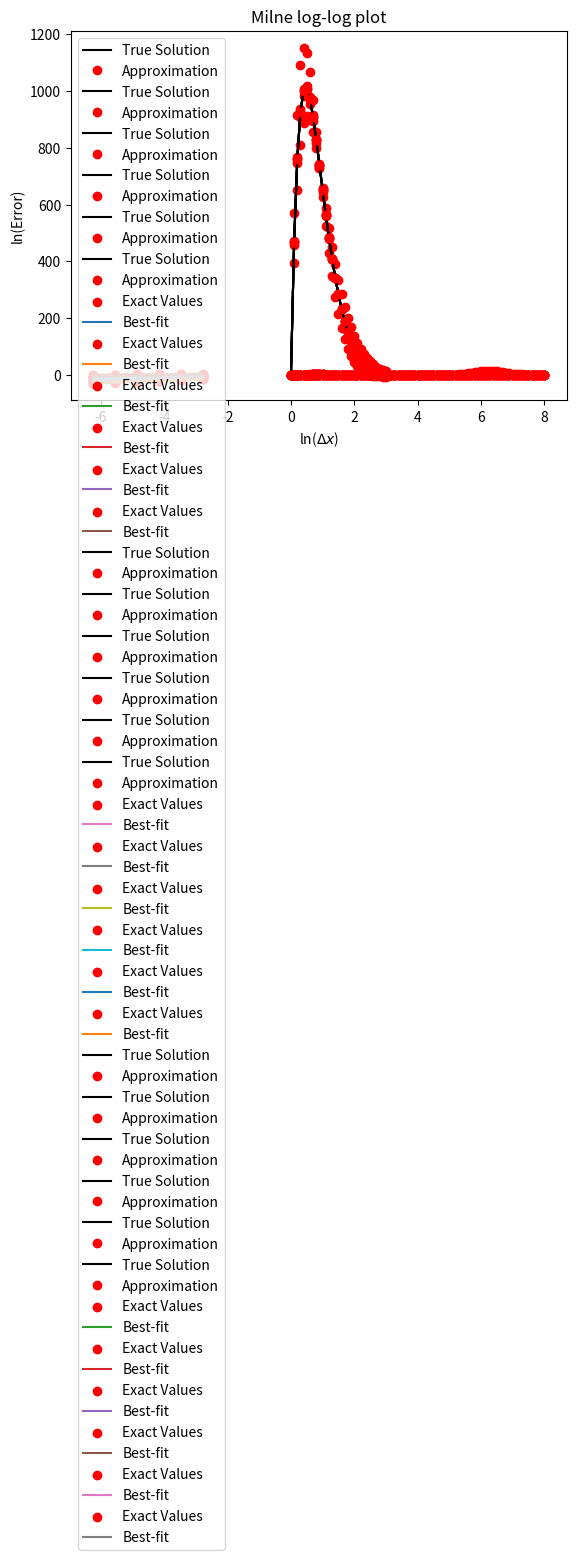

Python code for this plot:
#%%
# Import all the required packages
import numpy as np
import matplotlib.pyplot as plt
import pandas as pd

#%%
"""Reproduction"""
def f(y, x):
    return 1.2 * y

def true_y(x):
    return np.exp(1.2 * x)

# Milne's method
def successive_approximation(approx, dt, t):
    xn1 = approx[0]
    x0 = approx[1]
    x1 = approx[2]
    x2 = approx[3]

    dxn1dt = f(xn1, t[0] - dt)
    dx0dt = f(x0, t[0])
    dx1dt = f(x1, t[1])
    dx2dt = f(x2, t[2])

    x2 = x0 + (dt / 3) * (dx2dt + 4 * dx1dt + dx0dt)
    x1 = x0 + (dt / 24) * (-dx2dt + 13 * dx1dt + 13 * dx0dt - dxn1dt)
    xn1 = x1 - (dt / 3) * (dx1dt + 4 * dx0dt + dxn1dt)

    return np.array([xn1, x0, x1, x2])

def get_first_four_approx_reproduction(x0, dt, t):
    xn1 = x0 - dt * f(x0, t[0])
    x1 = x0 + dt * f(x0, t[0])
    x2 = x0 + 2 * dt * f(x0, t[0])

    approx = np.array([xn1, x0, x1, x2])
    new_approx = successive_approximation(approx, dt, t)

    while np.max(np.abs(new_approx - approx)) > 1e-8:
        approx = new_approx
        new_approx = successive_approximation(approx, dt, t)

    xn1 = new_approx[0]
    x0 = new_approx[1]
    x1 = new_approx[2]
    x2 = new_approx[3]

    return np.array([xn1, x0, x1, x2])

#%%
# Initial Conditions are y0 = 1 and x0 = 0.
x0 = 0
xf = 1
dx = 0.1
y0 = 1

x = np.arange(x0 - dx, xf, dx)
y = np.zeros_like(x)
y[0:4] = get_first_four_approx_reproduction(y0, dx, x) 

for k in range(3, len(x) - 1):
    ypred = y[k-3] + (4 * dx / 3) * (2 * f(y[k], x[k])  - f(y[k-1], x[k-1]) + 2 * f(y[k-2], x[k-2]))
    y[k+1] = y[k-1] + (dx / 3) * (f(ypred, x[k+1]) + 4 * f(y[k], x[k]) + f(y[k-1], x[k-1]))

reprodcution = pd.DataFrame(data=np.vstack((x, y, true_y(x) - y, f(y, x))).T, columns=['x', 'y', 'error', 'y prime'])
reprodcution

# %%
"""First Order ODE"""
def f(x, t):
    return -4 * x * np.sin(t)
    
def true_solution(x0, t):
    return x0 * np.exp(4 * (np.cos(t) - 1))

def get_errors(x0, t, x):
    return np.abs(true_solution(x0, t) - x)

def plotting_true(x0, t0, tN):
    tplot = np.linspace(t0, tN, 1000)
    xplot = true_solution(x0, tplot)
    plt.plot(tplot, xplot, 'k', label='True Solution')

def plotting_method(t, x, title):
    plt.plot(t, x, 'ro', label='Approximation')
    plt.title(title)
    plt.xlabel('t')
    plt.ylabel('x(t)')
    plt.legend()
    plt.show()

def plotting_error(method, x0, t0, tN, dt, plot, title):
    errors = np.zeros(6)
    dts = np.array([2**-dt for dt in range(4, 10)])
    i = 0
    for dt in dts:
        errors[i] = method(x0, t0, tN, dt, False)
        i += 1
    errors

    log_dts = np.log(dts)
    log_errors = np.log(errors)
    a, b = np.polyfit(log_dts, log_errors, 1)

    if plot:
        plt.scatter(log_dts, log_errors, c = 'r', label='Exact Values')
        plt.plot(log_dts, a * log_dts + b, label='Best-fit')
        plt.title("{} log-log plot".format(title))
        plt.xlabel('ln($\Delta t$)')
        plt.ylabel('ln($E_N$)')
        plt.legend()
        plt.show()
    
    return a, b

# %%
# Define all the methods to test for the ODE of first order
def forward_euler(x0, t0, tN, dt, plot):
    t = np.arange(t0, tN + dt / 2, dt)
    x = np.zeros_like(t)
    x[0] = x0

    for k in range(len(t) - 1):
        x[k + 1] = x[k] + dt * f(x[k], t[k])

    if plot:
        plotting_true(x0, t0, tN)
        plotting_method(t, x, "Forward Euler")
    
    return get_errors(x0, t[-1], x[-1])

def backward_euler(x0, t0, tN, dt, plot):
    t = np.arange(t0, tN + dt / 2, dt)
    x = np.zeros_like(t)
    x[0] = x0

    for k in range(len(t) - 1):
        x[k + 1] = x[k] / (1 + 4 * dt * np.sin(t[k+1]))

    if plot:
        plotting_true(x0, t0, tN)
        plotting_method(t, x, "Backward Euler")
    
    return get_errors(x0, t[-1], x[-1])

def heun(x0, t0, tN, dt, plot):
    t = np.arange(t0, tN + dt / 2, dt)
    x = np.zeros_like(t)
    x[0] = x0

    for k in range(len(t) - 1):
        x[k + 1] = x[k] + 0.5 * dt * (f(x[k], t[k]) + f(x[k] + dt * f(x[k], t[k]), t[k+1]))

    if plot:
        plotting_true(x0, t0, tN)
        plotting_method(t, x, "Heun")

    return get_errors(x0, t[-1], x[-1])

def trapezoidal(x0, t0, tN, dt, plot):
    t = np.arange(t0, tN + dt / 2, dt)
    x = np.zeros_like(t)
    x[0] = x0

    for k in range(len(t) - 1):
        x[k + 1] = (x[k] + dt * f(x[k], t[k]) / 2) / (1 + 2 * dt * np.sin(t[k+1]))

    if plot:
        plotting_true(x0, t0, tN)
        plotting_method(t, x, "Trapezoidal")

    return get_errors(x0, t[-1], x[-1])

def RK4(x0, t0, tN, dt, plot):
    t = np.arange(t0, tN + dt / 2, dt)
    x = np.zeros_like(t)
    x[0] = x0

    for k in range(len(t) - 1):
        k1 = dt * f(x[k], t[k])
        k2 = dt * f(x[k] + k1 / 2, t[k] + dt / 2)
        k3 = dt * f(x[k] + k2 / 2, t[k] + dt / 2)
        k4 = dt * f(x[k] + k3, t[k] + dt)
        x[k + 1] = x[k] + (1 / 6) * (k1 + 2 * k2 + 2 * k3 + k4)

    if plot:
        plotting_true(x0, t0, tN)
        plotting_method(t, x, "Runge-Kutta of Order 4")

    return get_errors(x0, t[-1], x[-1])

#%%
# Milne's method
def get_first_four_approx(x0, dt, t):
    xn1 = x0 - dt * f(x0, t[0])
    x1 = x0 + dt * f(x0, t[0])
    x2 = x0 + 2 * dt * f(x0, t[0])

    approx = np.array([xn1, x0, x1, x2])
    new_approx = successive_approximation(approx, dt, t)

    while np.max(np.abs(new_approx - approx)) > 1e-8:
        approx = new_approx
        new_approx = successive_approximation(approx, dt, t)

    xn1 = new_approx[0]
    x0 = new_approx[1]
    x1 = new_approx[2]
    x2 = new_approx[3]

    xpred = xn1 + (4 * dt / 3) * (2 * f(x2, t[2])  - f(x1, t[1]) + 2 * f(x0, t[0]))
    x3 = x1 + (dt / 3) * (f(xpred, t[3]) + 4 * f(x2, t[2]) + f(x1, t[1]))

    return np.array([x0, x1, x2, x3])

def milne(x0, t0, tN, dt, plot):
    t = np.arange(t0, tN + dt / 2, dt)
    x = np.zeros_like(t)
    x[0:4] = get_first_four_approx(x0, dt, t)

    for k in range(3, len(t) - 1):
        xpred = x[k-3] + (4 * dt / 3) * (2 * f(x[k], t[k])  - f(x[k-1], t[k-1]) + 2 * f(x[k-2], t[k-2]))
        x[k+1] = x[k-1] + (dt / 3) * (f(xpred, t[k+1]) + 4 * f(x[k], t[k]) + f(x[k-1], t[k-1]))

    if plot:
        plotting_true(x0, t0, tN)
        plotting_method(t, x, "Milne")

    return get_errors(x0, t[-1], x[-1])

# %%
# Plot true solution vs approximation when dt = 0.1
x0 = 1
t0 = 0
tN = 8
dt = 0.1

print(forward_euler(x0, t0, tN, dt, True))
print(backward_euler(x0, t0, tN, dt, True))
print(heun(x0, t0, tN, dt, True))
print(trapezoidal(x0, t0, tN, dt, True))
print(RK4(x0, t0, tN, dt, True))
print(milne(x0, t0, tN, dt, True))

# %%
# Plot log-log plots for all methods to verify the order of accuracy
a, _ = plotting_error(forward_euler, x0, t0, tN, dt, True, "Forward Euler")
print("Slope of the best fit line is {}".format(a))

a, _ = plotting_error(backward_euler, x0, t0, tN, dt, True, "Backward Euler")
print("Slope of the best fit line is {}".format(a))

a, _ = plotting_error(heun, x0, t0, tN, dt, True, "Heun")
print("Slope of the best fit line is {}".format(a))

a, _ = plotting_error(trapezoidal, x0, t0, tN, dt, True, "Trapezoidal")
print("Slope of the best fit line is {}".format(a))

a, _ = plotting_error(RK4, x0, t0, tN, dt, True, "RK4")
print("Slope of the best fit line is {}".format(a))

a, _ = plotting_error(milne, x0, t0, tN, dt, True, "Milne")
print("Slope of the best fit line is {}".format(a))

# %%
"""ODE from paper"""
def f(x, t):
    return 1.2 * x
    
def true_solution(x0, t):
    return x0 * np.exp(1.2 * t)

# Implicit methods should be updated as ODE changed
def backward_euler(x0, t0, tN, dt, plot):
    t = np.arange(t0, tN + dt / 2, dt)
    x = np.zeros_like(t)
    x[0] = x0

    for k in range(len(t) - 1):
        x[k + 1] = x[k] / (1 - dt * 1.2)

    if plot:
        plotting_true(x0, t0, tN)
        plotting_method(t, x, "Backward Euler")
    
    return get_errors(x0, t[-1], x[-1])

def trapezoidal(x0, t0, tN, dt, plot):
    t = np.arange(t0, tN + dt / 2, dt)
    x = np.zeros_like(t)
    x[0] = x0

    for k in range(len(t) - 1):
        x[k + 1] = (x[k] + dt * f(x[k], t[k]) / 2) / (1 - dt * 0.6)

    if plot:
        plotting_true(x0, t0, tN)
        plotting_method(t, x, "Trapezoidal")

    return get_errors(x0, t[-1], x[-1])

#%%
# Plot true solution vs approximation when dt = 0.1
x0 = 1
t0 = 0
tN = 1
dt = 0.1

print(forward_euler(x0, t0, tN, dt, True))
print(backward_euler(x0, t0, tN, dt, True))
print(heun(x0, t0, tN, dt, True))
print(trapezoidal(x0, t0, tN, dt, True))
print(RK4(x0, t0, tN, dt, True))
print(milne(x0, t0, tN, dt, True))

# %%
# Plot log-log plots for all methods to verify the order of accuracy
a, _ = plotting_error(forward_euler, x0, t0, tN, dt, True, "Forward Euler")
print("Slope of the best fit line is {}".format(a))

a, _ = plotting_error(backward_euler, x0, t0, tN, dt, True, "Backward Euler")
print("Slope of the best fit line is {}".format(a))

a, _ = plotting_error(heun, x0, t0, tN, dt, True, "Heun")
print("Slope of the best fit line is {}".format(a))

a, _ = plotting_error(trapezoidal, x0, t0, tN, dt, True, "Trapezoidal")
print("Slope of the best fit line is {}".format(a))

a, _ = plotting_error(RK4, x0, t0, tN, dt, True, "RK4")
print("Slope of the best fit line is {}".format(a))

a, _ = plotting_error(milne, x0, t0, tN, dt, True, "Milne")
print("Slope of the best fit line is {}".format(a))

# %%
"""Second Order ODE"""
def f(y):
    return np.array([y[1], -4 * y[1] - 5 * y[0]])
    
def true_sol(x):
    return 2 * np.exp(6) / np.sin(3) * np.exp(-2 * x) * np.sin(x)

def get_errors(x, y):
    return np.max(np.abs(y - true_sol(x)))

def plotting_true(x):
    y = true_sol(x)
    plt.plot(x, y, 'k', label='True Solution')

def plotting_method(x, y, title):
    plt.plot(x, y, 'ro', label='Approximation')
    plt.title(title)
    plt.xlabel('x')
    plt.ylabel('y(x)')
    plt.legend()
    plt.show()

def plotting_error(method, x0, xN, N, y0, plot, title):
    errors = np.zeros(6)
    dxs = np.array([2**-dx for dx in range(4, 10)])
    i = 0
    for dx in dxs:
        N = int((xN - x0) / dx) + 1
        errors[i] = method(x0, xN, N, y0, False)
        i += 1
    errors

    log_dxs = np.log(dxs)
    log_errors = np.log(errors)
    a, b = np.polyfit(log_dxs, log_errors, 1)

    if plot:
        plt.scatter(log_dxs, log_errors, c = 'r', label='Exact Values')
        plt.plot(log_dxs, a * log_dxs + b, label='Best-fit')
        plt.title("{} log-log plot".format(title))
        plt.xlabel('ln($\Delta x$)')
        plt.ylabel('ln(Error)')
        plt.legend()
        plt.show()
    
    return a, b

#%%
# Define all the methods to test for the ODE of second order
def forward_euler(x0, xN, N, y0, plot):
    x = np.linspace(x0, xN, N)
    dx = x[1] - x[0]
    y = np.zeros((2, N))
    y[:, 0] = y0

    for k in range(len(x) - 1):
        y[:, k + 1] = y[:, k] + dx * f(y[:, k])

    if plot:
        plotting_true(x)
        plotting_method(x, y[0, :], "Forward Euler")
    
    return get_errors(x, y[0, :])

def backward_euler(x0, xN, N, y0, plot):
    x = np.linspace(x0, xN, N)
    dx = x[1] - x[0]
    y = np.zeros((2, N))
    y[:, 0] = y0

    for k in range(len(x) - 1):
        y[0, k + 1] = ((1 + 4 * dx) * y[0, k] + dx * y[1, k]) / (1 + 4 * dx + 5 * dx ** 2)
        y[1, k + 1] = (-5 * dx * y[0, k] + y[1, k]) / (1 + 4 * dx + 5 * dx ** 2)

    if plot:
        plotting_true(x)
        plotting_method(x, y[0, :], "Backward Euler")
    
    return get_errors(x, y[0, :])

def heun(x0, xN, N, y0, plot):
    x = np.linspace(x0, xN, N)
    dx = x[1] - x[0]
    y = np.zeros((2, N))
    y[:, 0] = y0

    for k in range(len(x) - 1):
        y[:, k + 1] = y[:, k] + 0.5 * dx * (f(y[:, k]) + f(y[:, k] + dx * f(y[:, k])))

    if plot:
        plotting_true(x)
        plotting_method(x, y[0, :], "Heun")
    
    return get_errors(x, y[0, :])

def trapezoidal(x0, xN, N, y0, plot):
    x = np.linspace(x0, xN, N)
    dx = x[1] - x[0]
    y = np.zeros((2, N))
    y[:, 0] = y0

    for k in range(len(x) - 1):
        y[0, k + 1] = ((1 + 2 * dx - 5 * dx ** 2 / 4) * y[0, k] + dx * y[1, k]) / (1 + 2 * dx + 5 * dx ** 2 / 4)
        y[1, k + 1] = (-5 * dx * y[0, k] + (1 - 2 * dx - 5 * dx ** 2 / 4) * y[1, k]) / (1 + 2 * dx + 5 * dx ** 2 / 4)

    if plot:
        plotting_true(x)
        plotting_method(x, y[0, :], "Trapezoidal")
    
    return get_errors(x, y[0, :])

def RK4(x0, xN, N, y0, plot):
    x = np.linspace(x0, xN, N)
    dx = x[1] - x[0]
    y = np.zeros((2, N))
    y[:, 0] = y0

    for k in range(len(x) - 1):
        k1 = dx * f(y[:, k])
        k2 = dx * f(y[:, k] + 0.5 * k1)
        k3 = dx * f(y[:, k] + 0.5 * k2)
        k4 = dx * f(y[:, k] + k3)
        y[:, k + 1] = y[:, k] + (1 / 6) * (k1 + 2 * k2 + 2 * k3 + k4)

    if plot:
        plotting_true(x)
        plotting_method(x, y[0, :], "RK4")
    
    return get_errors(x, y[0, :])

#%%
# Milne's method
def f_m(y, yprime):
    return -4 * yprime - 5 * y

def successive_approximation(approx, dx):
    yn1 = approx[0]
    y0 = approx[1]
    y1 = approx[2]
    y2 = approx[3]
    yn1p = approx[4]
    y0p = approx[5]
    y1p = approx[6]
    y2p = approx[7]

    yn1pp = f_m(yn1, yn1p)
    y0pp = f_m(y0, y0p)
    y1pp = f_m(y1, y1p)
    y2pp = f_m(y2, y2p)

    y2p = y0p + (dx / 3) * (y2pp + 4 * y1pp + y0pp)
    y1p = y0p + (dx / 24) * (-y2pp + 13 * y1pp + 13 * y0pp - yn1pp)
    yn1p = y1p - (dx / 3) * (y1pp + 4 * y0pp + yn1pp)

    y2 = y0 + (dx / 3) * (y2p + 4 * y1p + y0p)
    y1 = y0 + (dx / 24) * (-y2p + 13 * y1p + 13 * y0p - yn1p)
    yn1 = y1 - (dx / 3) * (y1p + 4 * y0p + yn1p)

    return np.array([yn1, y0, y1, y2, yn1p, y0p, y1p, y2p])

def get_first_four_approx(y0, dx):
    yn1p= y0[1] - dx * f_m(y0[0], y0[1])
    y1p = y0[1] + dx * f_m(y0[0], y0[1])
    y2p = y0[1] + 2 * dx * f_m(y0[0], y0[1])

    yn1 = y0[0] - dx * yn1p
    y1 = y0[0] + dx * y1p
    y2 = y0[0] + 2 * dx * y2p

    approx = np.array([yn1, y0[0], y1, y2, yn1p, y0[1], y1p, y2p])
    new_approx = successive_approximation(approx, dx)

    while np.max(np.abs(new_approx - approx)) > 1e-8:
        approx = new_approx
        new_approx = successive_approximation(approx, dx)

    yn1 = new_approx[0]
    y0 = new_approx[1]
    y1 = new_approx[2]
    y2 = new_approx[3]
    yn1p = new_approx[4]
    y0p = new_approx[5]
    y1p = new_approx[6]
    y2p = new_approx[7]

    yppred = yn1p + (4 * dx / 3) * (2 * f_m(y2, y2p)  - f_m(y1, y1p) + 2 * f_m(y0, y0p))
    y3 = y1 + (dx / 3) * (yppred + 4 * y2p + y1p)
    y3p = y1p + (dx / 3) * (f_m(y3, yppred) + 4 * f_m(y2, y2p) + f_m(y1, y1p))

    return np.array([[y0, y1, y2, y3], [y0p, y1p, y2p, y3p]])

def milne(x0, xN, N, y0, plot):
    x = np.linspace(x0, xN, N)
    dx = x[1] - x[0]
    y = np.zeros((2, N))
    y[:, 0] = y0
    y[:, 0:4] = get_first_four_approx(y0, dx)

    for k in range(3, len(x) - 1):
        yppred = y[1, k-3] + (4 * dx / 3) * (2 * f_m(y[0, k], y[1, k])  - f_m(y[0, k-1], y[1, k-1]) + 2 * f_m(y[0, k-2], y[1, k-2]))
        y[0, k+1] = y[0, k-1] + (dx / 3) * (yppred + 4 * y[1, k] + y[1, k-1])
        y[1, k+1] = y[1, k-1] + (dx / 3) * (f_m(y[0, k+1], yppred) + 4 * f_m(y[0, k], y[1, k]) + f_m(y[0, k-1], y[1, k-1]))

    if plot:
        plotting_true(x)
        plotting_method(x, y[0, :], "Milne")
    
    return get_errors(x, y[0, :])


#%%
# Plot true solution vs approximation when dx = 0.1
N = 31
x0 = 0
xN = 3
y0 = [0, 2 * np.exp(6) / np.sin(3)]

print(forward_euler(x0, xN, N, y0, True))
print(backward_euler(x0, xN, N, y0, True))
print(heun(x0, xN, N, y0, True))
print(trapezoidal(x0, xN, N, y0, True))
print(RK4(x0, xN, N, y0, True))
print(milne(x0, xN, N, y0, True))

# %%
# Plot log-log plots for all methods to verify the order of accuracy
a, _ = plotting_error(forward_euler, x0, xN, N, y0, True, "Forward Euler")
print("Slope of the best fit line is {}".format(a))

a, _ = plotting_error(backward_euler, x0, xN, N, y0, True, "Backward Euler")
print("Slope of the best fit line is {}".format(a))

a, _ = plotting_error(heun, x0, xN, N, y0, True, "Heun")
print("Slope of the best fit line is {}".format(a))

a, _ = plotting_error(trapezoidal, x0, xN, N, y0, True, "Trapezoidal")
print("Slope of the best fit line is {}".format(a))

a, _ = plotting_error(RK4, x0, xN, N, y0, True, "RK4")
print("Slope of the best fit line is {}".format(a))

a, _ = plotting_error(milne, x0, xN, N, y0, True, "Milne")
print("Slope of the best fit line is {}".format(a))

# %%
